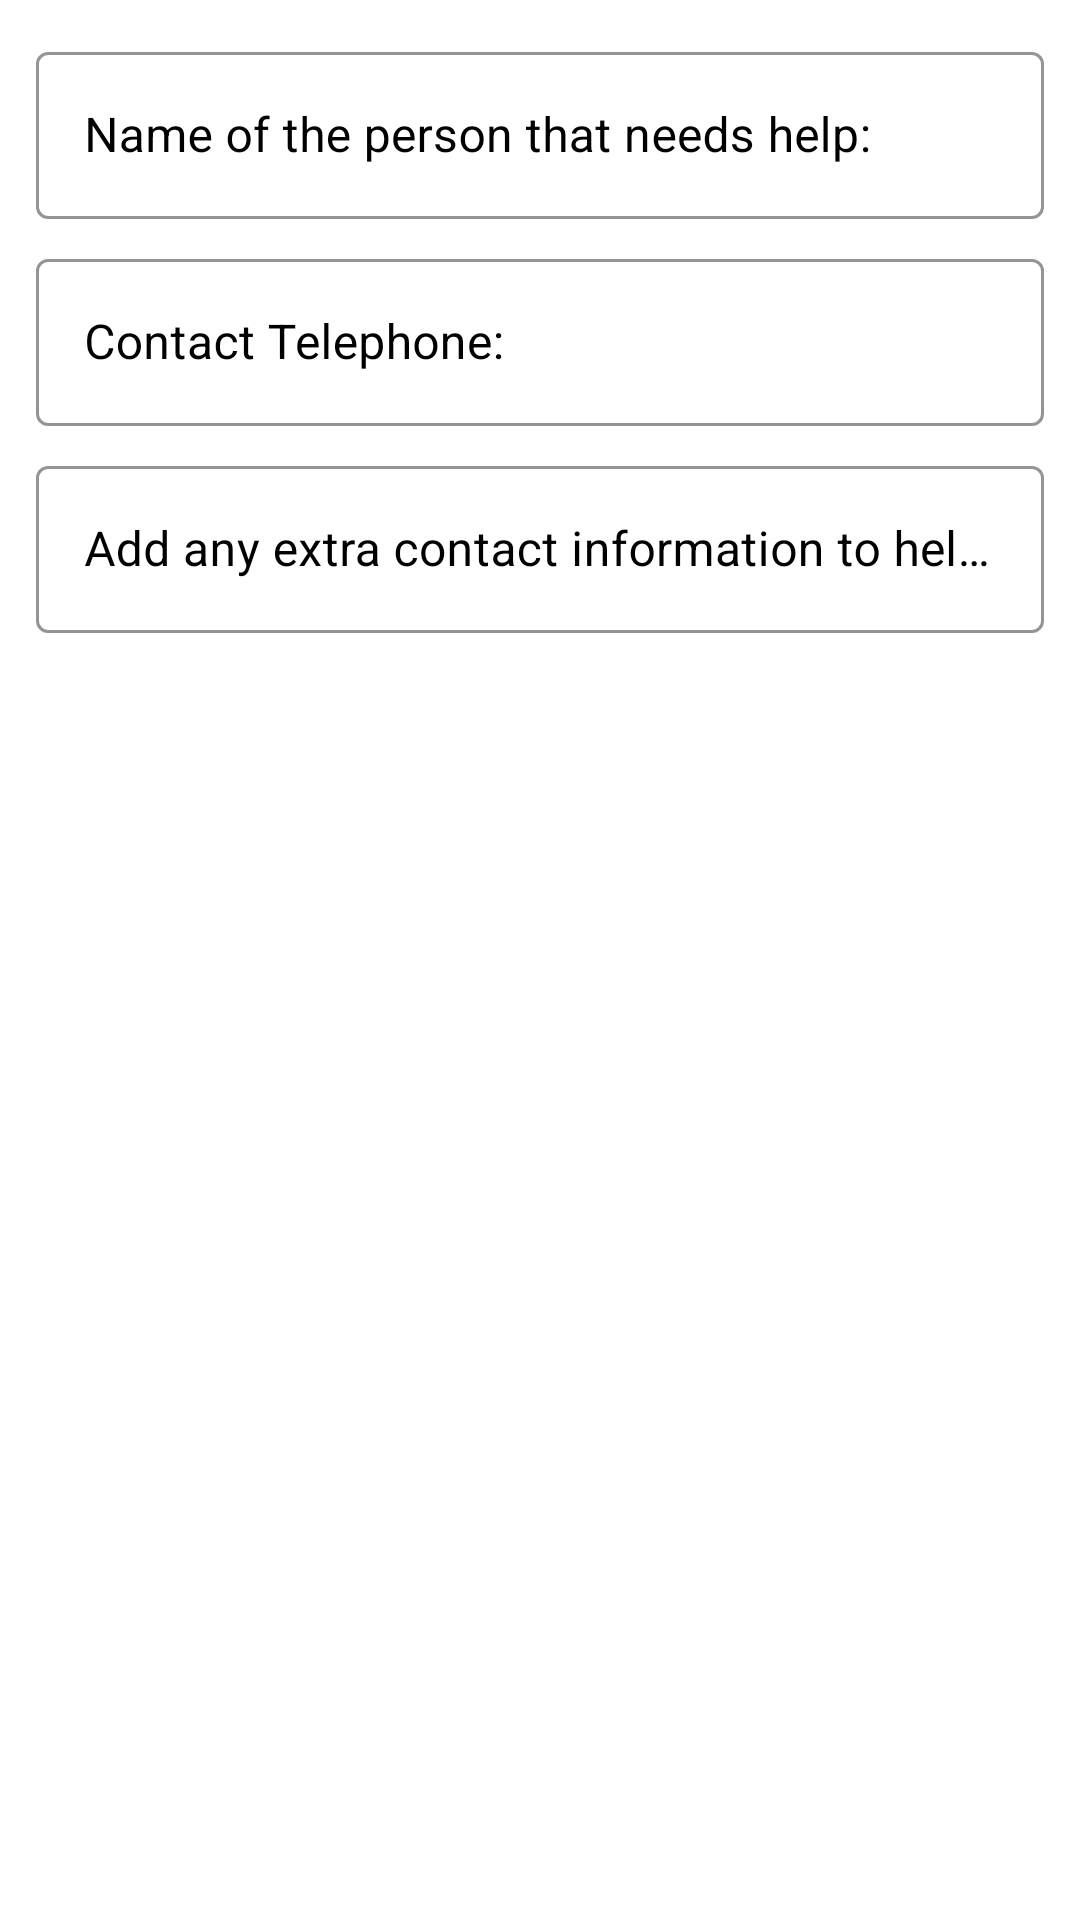

Here is an Android app screen rendered from its layout file. Give the layout XML and the strings, colors and styles it references.
<!-- AndroidManifest.xml: application theme Theme.HelpAndoApp -->
<!-- res/layout/dialog_contact.xml -->
<?xml version="1.0" encoding="utf-8"?>
<ScrollView xmlns:android="http://schemas.android.com/apk/res/android"
    xmlns:app="http://schemas.android.com/apk/res-auto"
    xmlns:tools="http://schemas.android.com/tools"
    android:layout_width="match_parent"
    android:layout_height="wrap_content">

    <RelativeLayout
        android:layout_width="match_parent"
        android:layout_height="wrap_content"
        android:padding="@dimen/padding">

        <com.google.android.material.textfield.TextInputLayout
            android:id="@+id/tfName"
            style="@style/AppTheme.Dark.TextInputLayout"
            android:layout_width="match_parent"
            android:layout_height="wrap_content"
            android:layout_alignParentStart="true"
            android:layout_alignParentTop="true">

            <com.google.android.material.textfield.TextInputEditText
                android:id="@+id/etName"
                android:layout_width="match_parent"
                android:layout_height="wrap_content"
                android:hint="@string/etNameContact_hint" />
        </com.google.android.material.textfield.TextInputLayout>

        <com.google.android.material.textfield.TextInputLayout
            android:id="@+id/tfTelephone"
            style="@style/AppTheme.Dark.TextInputLayout"
            android:layout_width="match_parent"
            android:layout_height="wrap_content"
            android:layout_below="@+id/tfName"
            android:layout_alignParentLeft="true"
            android:layout_marginTop="@dimen/marginTop">

            <com.google.android.material.textfield.TextInputEditText
                android:id="@+id/etTelephone"
                android:layout_width="match_parent"
                android:layout_height="wrap_content"
                android:hint="@string/etTelContact_hint"
                android:inputType="phone" />
        </com.google.android.material.textfield.TextInputLayout>

        <com.google.android.material.textfield.TextInputLayout
            android:id="@+id/tfExtraInfo"
            style="@style/AppTheme.Dark.TextInputLayout"
            android:layout_width="match_parent"
            android:layout_height="wrap_content"
            android:layout_below="@id/tfTelephone"
            android:layout_alignParentLeft="true"
            android:layout_marginTop="@dimen/marginTop">

            <com.google.android.material.textfield.TextInputEditText
                android:id="@+id/etExtraInfo"
                android:layout_width="match_parent"
                android:layout_height="wrap_content"
                android:hint="@string/etExtraInfoContact_hint" />
        </com.google.android.material.textfield.TextInputLayout>
    </RelativeLayout>
</ScrollView>
<!-- resources referenced by this layout -->
<resources>
  <dimen name="marginTop">8dp</dimen>
  <dimen name="padding">12dp</dimen>
  <string name="etExtraInfoContact_hint">Add any extra contact information to help this person:</string>
  <string name="etNameContact_hint">Name of the person that needs help:</string>
  <string name="etTelContact_hint">Contact Telephone:</string>
  <style name="AppTheme.Dark.TextInputLayout" parent="Widget.MaterialComponents.TextInputLayout.OutlinedBox">
          <item name="boxStrokeColor">@color/black</item>
          <item name="boxBackgroundColor">@android:color/transparent</item>
          <item name="android:textColorHint">@color/black</item>
          <item name="hintTextColor">@color/black</item>
          <item name="endIconTint">@color/black</item>
          <item name="startIconTint">@color/black</item>
          <item name="android:textColor">@color/black</item>
          <item name="textInputStyle">@style/Widget.MaterialComponents.TextInputLayout.OutlinedBox</item>
      </style>
  <style name="Theme.HelpAndoApp" parent="Theme.MaterialComponents.DayNight.NoActionBar">
          
          <item name="colorPrimary">@color/green_1</item>
          <item name="colorPrimaryVariant">@color/green_3</item>
          <item name="colorOnPrimary">@color/black</item>
          
          <item name="colorSecondary">@color/green_3</item>
          <item name="colorSecondaryVariant">@color/green_4</item>
          <item name="colorOnSecondary">@color/black</item>
          
          <item name="android:statusBarColor" tools:targetApi="l">?attr/colorPrimaryVariant</item>
          
          <item name="textInputStyle">@style/AppTheme.TextInputLayout</item>
          
          <item name="android:windowActivityTransitions">true</item>
      </style>
  <color name="black">#FF000000</color>
  <color name="green_1">#00838f</color>
  <color name="green_3">#005662</color>
  <color name="green_4">#263238</color>
  <style name="AppTheme.TextInputLayout" parent="Widget.MaterialComponents.TextInputLayout.OutlinedBox">
          <item name="boxStrokeColor">@color/tv_login</item>
          <item name="boxBackgroundColor">@android:color/transparent</item>
          <item name="android:textColorHint">@color/tv_login</item>
          <item name="hintTextColor">@color/tv_login</item>
          <item name="endIconTint">@color/white</item>
          <item name="startIconTint">@color/white</item>
          <item name="android:textColor">@color/white</item>
          <item name="textInputStyle">@style/Widget.MaterialComponents.TextInputLayout.OutlinedBox</item>
      </style>
  <color name="tv_login">#FFFFFFFF</color>
  <color name="white">#FFFFFFFF</color>
</resources>
